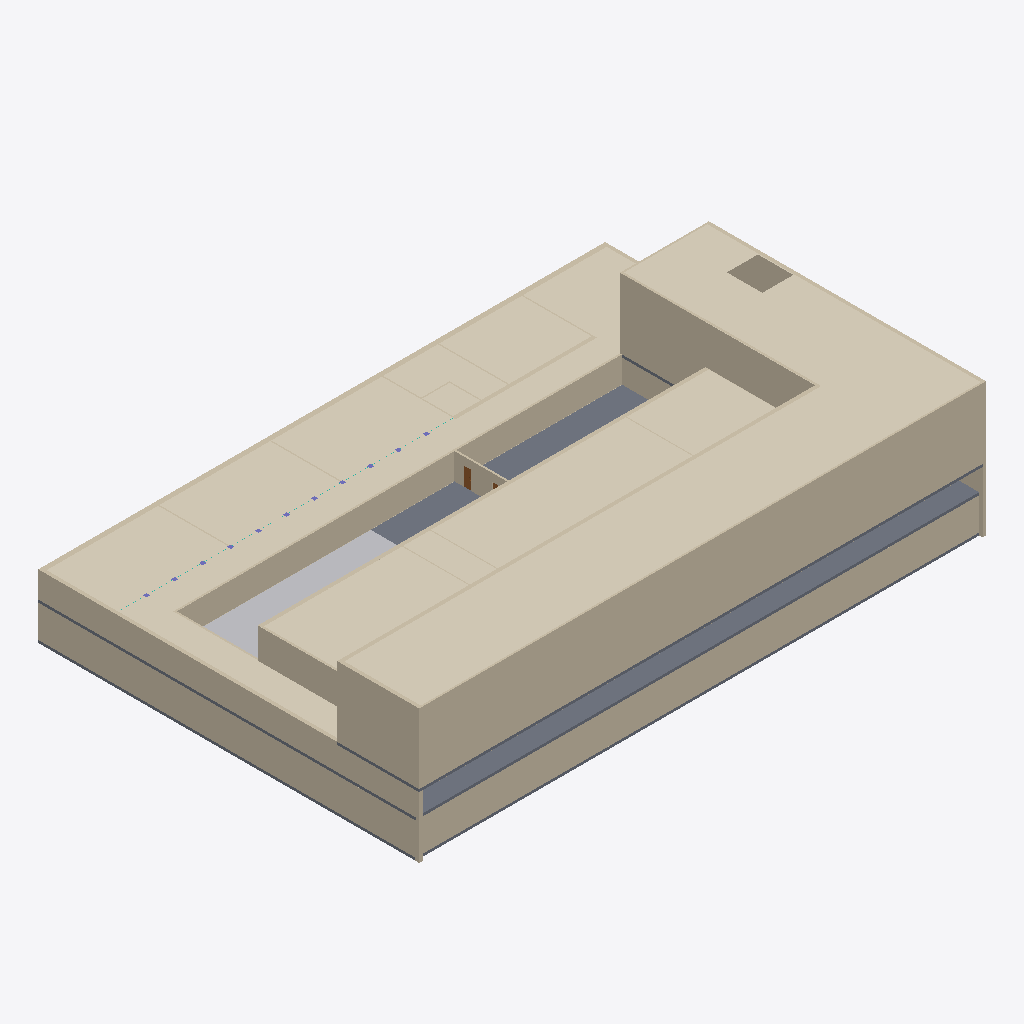
Isometric view of an IFC building model (IFC-SPF (STEP), schema IFC2X3, length unit millimetre), seen from the south-west, elements coloured by IFC class (only those large enough to see are counted): 38 walls (beige), 6 slabs (grey), 3 coverings (cream), 1 other element (light grey), 1 door (brown), 1 curtain wall (teal).
Extent 64.9 m × 43.6 m × 15.3 m (x, y, z). Storeys (5): stue at 0.00 m; 1. sal at 4.00 m; 2. sal at 7.00 m; roof auditorium at 10.50 m; top roof at 15.00 m. Elements (360): 137 IfcBuildingElementProxy, 93 IfcWallStandardCase, 44 IfcColumn, 38 IfcDoor, 34 IfcWindow, 8 IfcSlab, 3 IfcCovering, 2 IfcCurtainWall, 1 IfcStair.

HEADER;
FILE_DESCRIPTION(('ViewDefinition [CoordinationView_V2.0]','RevitIdentifiers [ContentGUID: 7b34da2d-ad6c-4620-9f14-253bb47d272c, VersionGUID: 4b8482a3-29ae-4c11-9548-76b9fbf5f7ca, NumberOfSaves: 34]','CoordinateReference [CoordinateBase: Shared Coordinates]'),'2;1');
FILE_NAME('308.ifc','2026-03-09T14:50:42+01:00',(''),(''),'ODA SDAI 25.12','Autodesk - Revit 26.4.0.32 (ENU) - 26.4.0.32','');
FILE_SCHEMA(('IFC2X3'));
ENDSEC;
DATA;
#18=IFCPROJECT('1xDDejhMn689yK9JjBWjZS',#6,'Project Number',$,$,'Project Name','Project Status',(#13),#102137);
#44=IFCSITE('1xDDejhMn689yK9JjBWjZU',#6,'Default',$,$,#43,$,$,.ELEMENT.,(42,21,31,401672),(-71,-3,-24,-345703),0.0,$,$);
#22=IFCBUILDING('1xDDejhMn689yK9JjBWjZT',#6,'Building Name',$,$,#21,$,'Building Name',.ELEMENT.,$,$,#19);
#25=IFCBUILDINGSTOREY('2JF4e6axWHqu3u0C1FZlmi',#6,'stue',$,$,#24,$,'stue',.ELEMENT.,0.0);
#29=IFCBUILDINGSTOREY('1ZGO8hrFCHqw0v0026FpFv',#6,'1. sal',$,$,#28,$,'1. sal',.ELEMENT.,4000.0000000000005);
#33=IFCBUILDINGSTOREY('1HxO4Ydl5Ape$245qGpPXM',#6,'2. sal',$,$,#32,$,'2. sal',.ELEMENT.,7000.000000000001);
#37=IFCBUILDINGSTOREY('1Sczs4JGzDJeT6U7xovcv_',#6,'roof auditorium',$,$,#36,$,'roof auditorium',.ELEMENT.,10500.0);
#41=IFCBUILDINGSTOREY('1HxO4Ydl5Ape$245qGpOPF',#6,'top roof',$,$,#40,$,'top roof',.ELEMENT.,15000.000000000002);
#44903=IFCCOVERING('1xVXmArwXD0O7f_ywFqtN4',#6,'Basic Ceiling:Generic:1742104',$,$,#44882,#44902,'1742104',.CEILING.);
#44738=IFCCOVERING('2b775shYn94e2Wy0JIzflb',#6,'Basic Ceiling:Generic:1738031',$,$,#44718,#44737,'1738031',.CEILING.);
#43063=IFCWALLSTANDARDCASE('1Sczs4JGzDJeT6U7xovd7u',#6,'Basic Wall:Generic - 200mm:1698892',$,$,#43051,#43055,'1698892');
#44761=IFCCOVERING('2b775shYn94e2Wy0JIzfE3',#6,'Basic Ceiling:Generic:1740105',$,$,#44748,#44760,'1740105',.CEILING.);
#34411=IFCWALLSTANDARDCASE('11$BY5IAf4bvMJztwonDbw',#6,'Basic Wall:Generic - 200mm:1678716',$,$,#34385,#34389,'1678716');
#44604=IFCSLAB('2b775shYn94e2Wy0JIzfht',#6,'Floor:Generic 300mm:1737789',$,$,#44594,#44603,'1737789',.FLOOR.);
#42896=IFCWALLSTANDARDCASE('3LK4z6bQv4VuXMEdyn$4eE',#6,'Basic Wall:Generic - 390mm:1685194',$,$,#42871,#42875,'1685194');
#43961=IFCWALLSTANDARDCASE('1VtPMNGSH88R6PRcCc06jt',#6,'Basic Wall:Generic - 200mm:1716882',$,$,#43924,#43928,'1716882');
#42948=IFCWALLSTANDARDCASE('0MsnmddUrD296mux5NddDM',#6,'Basic Wall:Generic - 210mm 2:1687472',$,$,#42936,#42940,'1687472');
#44919=IFCSLAB('1xVXmArwXD0O7f_ywFqtfr',#6,'Floor:Generic 300mm:1743529',$,$,#44909,#44918,'1743529',.FLOOR.);
#43086=IFCWALLSTANDARDCASE('1Sczs4JGzDJeT6U7xovd5D',#6,'Basic Wall:Generic - 390mm:1699065',$,$,#43074,#43078,'1699065');
#96788=IFCWALLSTANDARDCASE('21U1o9xdPBaOb1poVdGNRk',#6,'Basic Wall:Generic - 250mm 3:1763739',$,$,#96776,#96780,'1763739');
#44943=IFCBUILDINGELEMENTPROXY('1xVXmArwXD0O7f_ywFqteR',#6,'Toposolid:Grassland - 1200mm:1743559',$,$,#44929,#44942,'1743559',$);
#43913=IFCWALLSTANDARDCASE('1kEW68D6X6pRqLavO2aIaZ',#6,'Basic Wall:Generic - 210mm 2:1714587',$,$,#43889,#43893,'1714587');
#44872=IFCWALLSTANDARDCASE('1xVXmArwXD0O7f_ywFqtHn',#6,'Basic Wall:Generic - 250mm 3:1741997',$,$,#44860,#44864,'1741997');
#34368=IFCWALLSTANDARDCASE('11$BY5IAf4bvMJztwonDaB',#6,'Basic Wall:Generic - 390mm:1678605',$,$,#34332,#34336,'1678605');
#42783=IFCWALLSTANDARDCASE('3LK4z6bQv4VuXMEdyn$4d5',#6,'Basic Wall:Generic - 560mm:1684737',$,$,#42771,#42775,'1684737');
#43734=IFCWALLSTANDARDCASE('0HaSfEPT12Ih0q_mge7rzJ',#6,'Basic Wall:Generic - 250mm 3:1712504',$,$,#43722,#43726,'1712504');
#44541=IFCSLAB('1nrvvCegv0Zho93AGfsMFF',#6,'Floor:Generic 300mm:1734552',$,$,#44513,#44540,'1734552',.FLOOR.);
#44796=IFCSLAB('1xVXmArwXD0O7f_ywFqt0t',#6,'Floor:Generic 300mm:1741035',$,$,#44767,#44795,'1741035',.FLOOR.);
#42919=IFCWALLSTANDARDCASE('0MsnmddUrD296mux5Ndd2k',#6,'Basic Wall:Generic - 430mm 3:1686600',$,$,#42907,#42911,'1686600');
#44849=IFCWALLSTANDARDCASE('1xVXmArwXD0O7f_ywFqtIV',#6,'Basic Wall:Generic - 430mm 3:1741891',$,$,#44837,#44841,'1741891');
#96765=IFCWALLSTANDARDCASE('21U1o9xdPBaOb1poVdGNWb',#6,'Basic Wall:Generic - 390mm:1763152',$,$,#96753,#96757,'1763152');
#43483=IFCWALLSTANDARDCASE('3pqbDR2mb9jRonb4qNRkOb',#6,'Basic Wall:Generic - 210mm 2:1706130',$,$,#43471,#43475,'1706130');
#44503=IFCWALLSTANDARDCASE('0kxOSN3Ln2LBD8RyOtU9b3',#6,'Basic Wall:Generic - 210mm 2:1731045',$,$,#44480,#44484,'1731045');
#43040=IFCWALLSTANDARDCASE('1Sczs4JGzDJeT6U7xovdRY',#6,'Basic Wall:Generic - 390mm:1698646',$,$,#43028,#43032,'1698646');
#43346=IFCWALLSTANDARDCASE('3pqbDR2mb9jRonb4qNRkz0',#6,'Basic Wall:Generic - 440mm 2:1704439',$,$,#43334,#43338,'1704439');
#44624=IFCSLAB('2b775shYn94e2Wy0JIzfgG',#6,'Floor:Generic 300mm:1737818',$,$,#44614,#44623,'1737818',.FLOOR.);
#44446=IFCWALLSTANDARDCASE('0kxOSN3Ln2LBD8RyOtU9Vr',#6,'Basic Wall:Generic - 390mm:1730387',$,$,#44422,#44426,'1730387');
#96742=IFCWALLSTANDARDCASE('21U1o9xdPBaOb1poVdGNdb',#6,'Basic Wall:Generic - 210mm 2:1762960',$,$,#96730,#96734,'1762960');
#43995=IFCWALLSTANDARDCASE('1VtPMNGSH88R6PRcCc06qE',#6,'Basic Wall:Generic - 390mm:1717483',$,$,#43972,#43976,'1717483');
#44644=IFCSLAB('2b775shYn94e2Wy0JIzffE',#6,'Floor:Generic 300mm:1737860',$,$,#44634,#44643,'1737860',.FLOOR.);
#44029=IFCWALLSTANDARDCASE('1VtPMNGSH88R6PRcCc06$F',#6,'Basic Wall:Generic - 390mm:1717802',$,$,#44006,#44010,'1717802');
#1382=IFCWALLSTANDARDCASE('1XB8_BDLj9KRf58am8Pudw',#6,'Basic Wall:Generic - 560mm:1667782',$,$,#1340,#1345,'1667782');
#43878=IFCWALLSTANDARDCASE('1kEW68D6X6pRqLavO2aIZn',#6,'Basic Wall:Generic - 210mm 2:1714249',$,$,#43866,#43870,'1714249');
#95560=IFCDOOR('0l9avnWOz4d8gXfL3wGZLH',#6,'M_Door-Passage-Single-Vision_Lite:750 x 2000mm:1757026',$,$,#101960,#95556,'1757026',2100.0,850.0000000000006);
#43109=IFCWALLSTANDARDCASE('1Sczs4JGzDJeT6U7xovd2B',#6,'Basic Wall:Generic - 430mm 3:1699135',$,$,#43097,#43101,'1699135');
#42819=IFCWALLSTANDARDCASE('3LK4z6bQv4VuXMEdyn$4bp',#6,'Basic Wall:Generic - 390mm:1684919',$,$,#42794,#42798,'1684919');
#43300=IFCWALLSTANDARDCASE('3pqbDR2mb9jRonb4qNRH5G',#6,'Basic Wall:Generic - 150mm:1703911',$,$,#43288,#43292,'1703911');
#43369=IFCWALLSTANDARDCASE('3pqbDR2mb9jRonb4qNRkoC',#6,'Basic Wall:Generic - 150mm:1704507',$,$,#43357,#43361,'1704507');
#43438=IFCWALLSTANDARDCASE('3pqbDR2mb9jRonb4qNRktt',#6,'Basic Wall:Generic - 150mm:1704768',$,$,#43426,#43430,'1704768');
#44469=IFCWALLSTANDARDCASE('0kxOSN3Ln2LBD8RyOtU9Xl',#6,'Basic Wall:Generic - 150mm:1730761',$,$,#44457,#44461,'1730761');
#43323=IFCWALLSTANDARDCASE('3pqbDR2mb9jRonb4qNRkv_',#6,'Basic Wall:Generic - 150mm:1704137',$,$,#43311,#43315,'1704137');
#42994=IFCWALLSTANDARDCASE('3311YtX955LBlSaotDcUxa',#6,'Basic Wall:Generic - 120mm:1688282',$,$,#42982,#42986,'1688282');
#42971=IFCWALLSTANDARDCASE('3311YtX955LBlSaotDcUwM',#6,'Basic Wall:Generic - 120mm:1688232',$,$,#42959,#42963,'1688232');
#42610=IFCWALLSTANDARDCASE('11$BY5IAf4bvMJztwonEU6',#6,'Basic Wall:Generic - 350mm:1680256',$,$,#42598,#42602,'1680256');
#43017=IFCWALLSTANDARDCASE('3311YtX955LBlSaotDcUzj',#6,'Basic Wall:Generic - 120mm:1688403',$,$,#43005,#43009,'1688403');
#95774=IFCCURTAINWALL('11KEq7HgL0ihrYxsFknEMR',#6,'Curtain Wall:_Not Defined:1760637',$,$,#95773,$,'1760637');
#43415=IFCWALLSTANDARDCASE('3pqbDR2mb9jRonb4qNRknS',#6,'Basic Wall:Generic - 150mm:1704683',$,$,#43403,#43407,'1704683');
#43392=IFCWALLSTANDARDCASE('3pqbDR2mb9jRonb4qNRkmi',#6,'Basic Wall:Generic - 150mm:1704603',$,$,#43380,#43384,'1704603');
ENDSEC;
